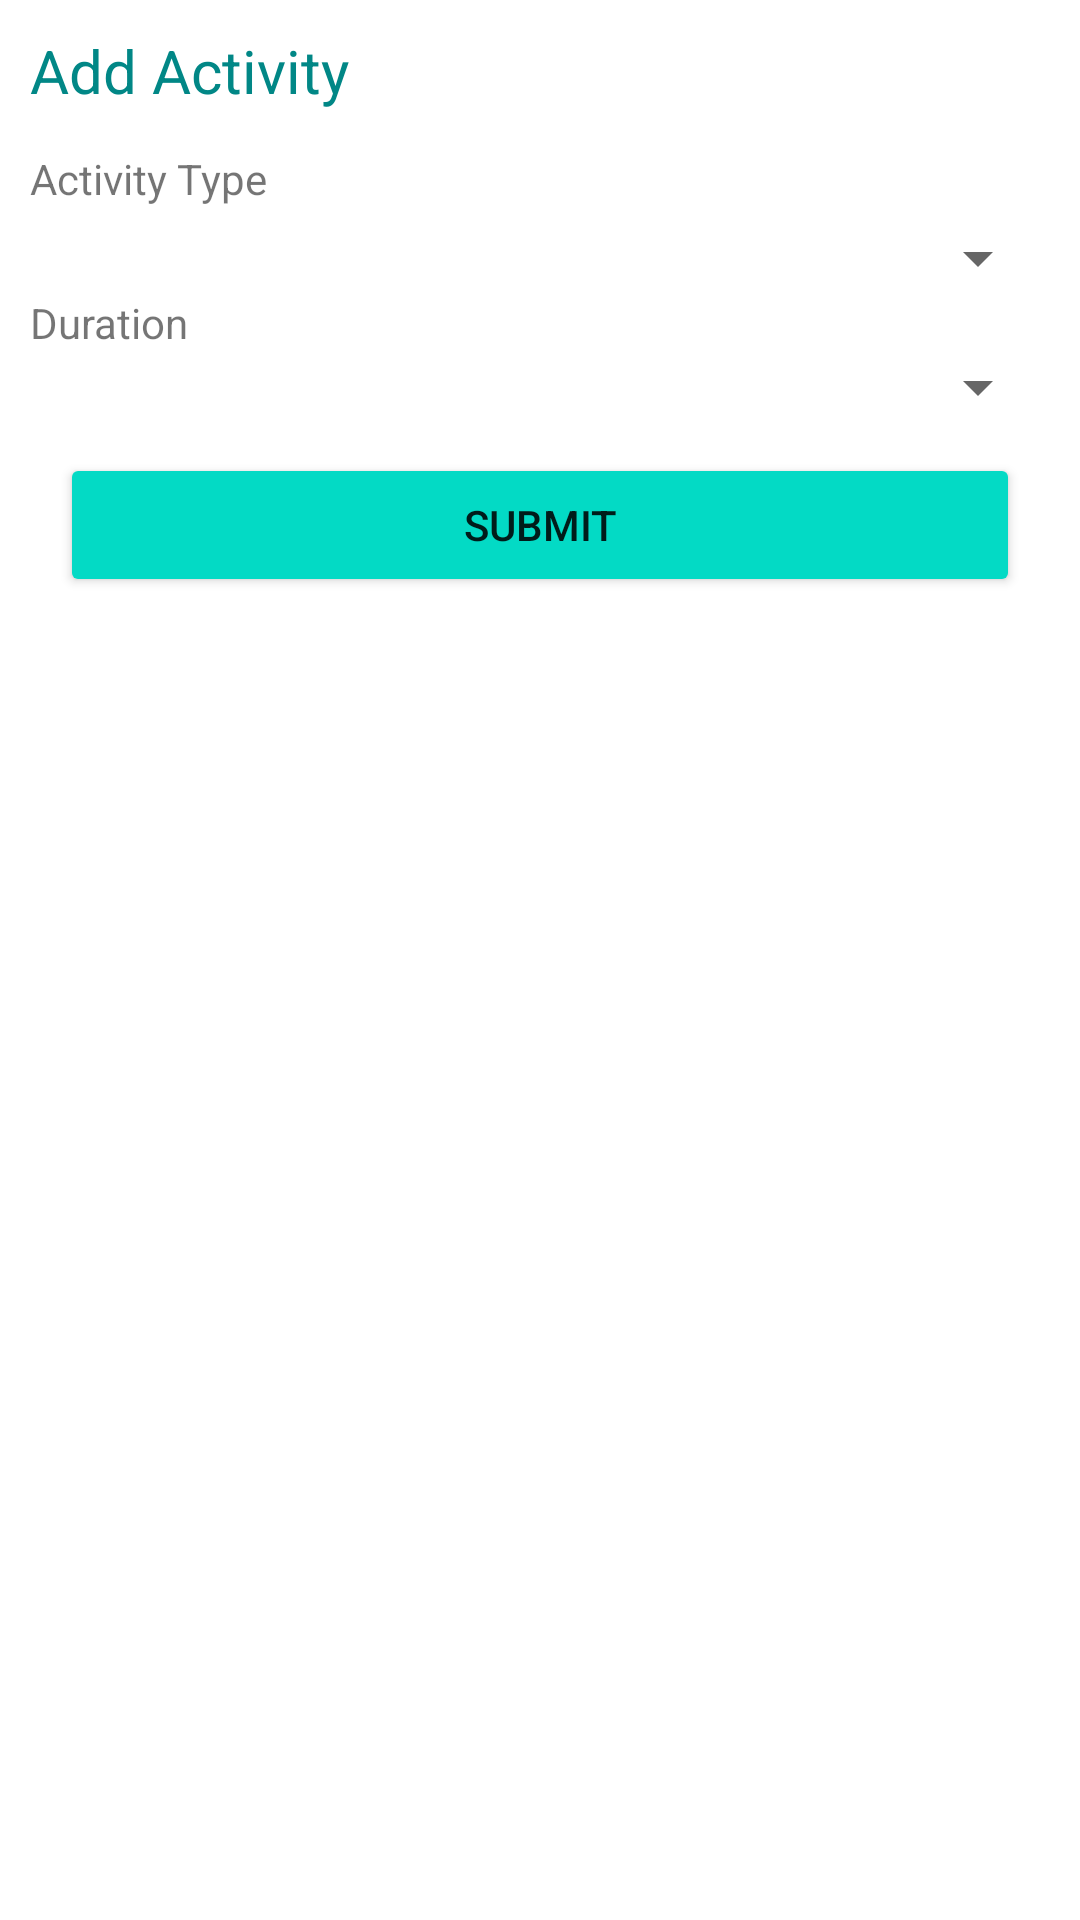

Produce the Android XML layout that renders to this screen, including the resource entries it uses.
<!-- AndroidManifest.xml: application theme Theme.Calorie -->
<!-- res/layout/activity_input_exercise.xml -->
<?xml version="1.0" encoding="utf-8"?>
<RelativeLayout xmlns:android="http://schemas.android.com/apk/res/android"
    xmlns:app="http://schemas.android.com/apk/res-auto"
    xmlns:tools="http://schemas.android.com/tools"
    android:layout_width="match_parent"
    android:layout_height="match_parent"
    tools:context=".activity.Input_Exercise_Activity">

    <TextView
        android:id="@+id/txt_add_Activity"
        android:layout_width="wrap_content"
        android:layout_height="wrap_content"
        android:textSize="20dp"
        android:visibility="visible"
        android:textColor="@color/teal_700"
        android:layout_marginHorizontal="10dp"
        android:layout_marginVertical="10dp"
        android:text="Add Activity" />


    <LinearLayout
        android:id="@+id/ll_activity"
        android:visibility="visible"
        android:layout_width="fill_parent"
        android:layout_height="wrap_content"
        android:layout_margin="10dp"
        android:orientation="vertical">

        <TextView android:layout_width="wrap_content"
            android:layout_height="wrap_content"
            android:layout_marginTop="40dp"
            android:text="Activity Type" />

        <Spinner android:id="@+id/activity_spinner"
            android:layout_width="match_parent"
            android:layout_height="wrap_content"
            android:layout_marginTop="5dp"
            android:spinnerMode="dropdown" />

        <TextView android:layout_width="wrap_content"
            android:layout_height="wrap_content"
            android:text="Duration" />

        <Spinner android:id="@+id/duration_spinner"
            android:layout_width="match_parent"
            android:layout_height="wrap_content"
            android:spinnerMode="dropdown"
            />

        <Button
            android:layout_width="match_parent"
            android:layout_height="wrap_content"
            android:text="SUBMIT"
            android:id="@+id/activity_button"
            android:visibility="visible"
            android:layout_margin="10dp"
            android:backgroundTint="@color/teal_200"
            android:onClick="onActivityClick"/>

    </LinearLayout>

</RelativeLayout>
<!-- resources referenced by this layout -->
<resources>
  <style name="Theme.Calorie" parent="Theme.MaterialComponents.DayNight.DarkActionBar">
          
          <item name="colorPrimary">@color/teal_200</item>
          <item name="colorPrimaryVariant">@color/teal_700</item>
          <item name="colorOnPrimary">@color/white</item>
          
          <item name="colorSecondary">@color/teal_200</item>
          <item name="colorSecondaryVariant">@color/teal_700</item>
          <item name="colorOnSecondary">@color/black</item>
          
          <item name="android:statusBarColor" tools:targetApi="l">?attr/colorPrimaryVariant</item>
          
      </style>
  <!-- not gathered from this repository: default colours our renderer supplied (Android Studio template values) -->
  <color name="teal_200">#FF03DAC5</color>
  <color name="teal_700">#FF018786</color>
  <color name="black">#FF000000</color>
  <color name="white">#FFFFFFFF</color>
</resources>
